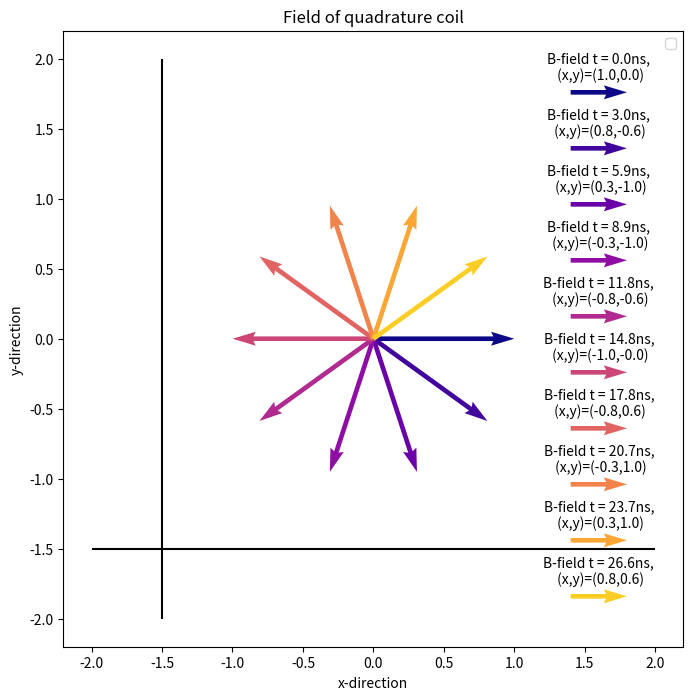

Write the Python code that produced this figure.
import matplotlib.pyplot as plt
import numpy as np
import matplotlib as mpl

w = 33.78E6*2*np.pi
T = 1/w * 2*np.pi
t = np.linspace(0, T, 10, endpoint=False)
x = np.cos(w*t)
y = np.cos(w*t+np.pi/2)# Faseforskyvning 85 grader i stedet for 90: *0.94444)
figure = plt.figure(figsize=[8,8])
ax = figure.add_subplot(111)
ax.hlines([-1.5], xmin=[-2], xmax=[+2], colors=["k"])
ax.vlines([-1.5], ymin=[-2], ymax=[+2], colors=["k"])
cmap = mpl.cm.get_cmap("plasma")
c_num = np.linspace(0,1,len(t), endpoint=False)
colors = [cmap(num) for num in c_num]
ypos = 1.76
for i, val in enumerate(t):
    qv = ax.quiver(0, 0, x[i], y[i], color = colors[i], scale_units="xy", angles="xy", scale=1)
    ax.quiverkey(qv, 1.6, ypos, 0.4, f"B-field t = {val*1E9:.1f}ns,\n (x,y)=({x[i]:.1f},{y[i]:.1f})", coordinates="data")
    ypos = ypos-0.4
ax.set_title("Field of quadrature coil")
ax.set_xlabel("x-direction")
ax.set_ylabel("y-direction")
plt.legend()
plt.show()